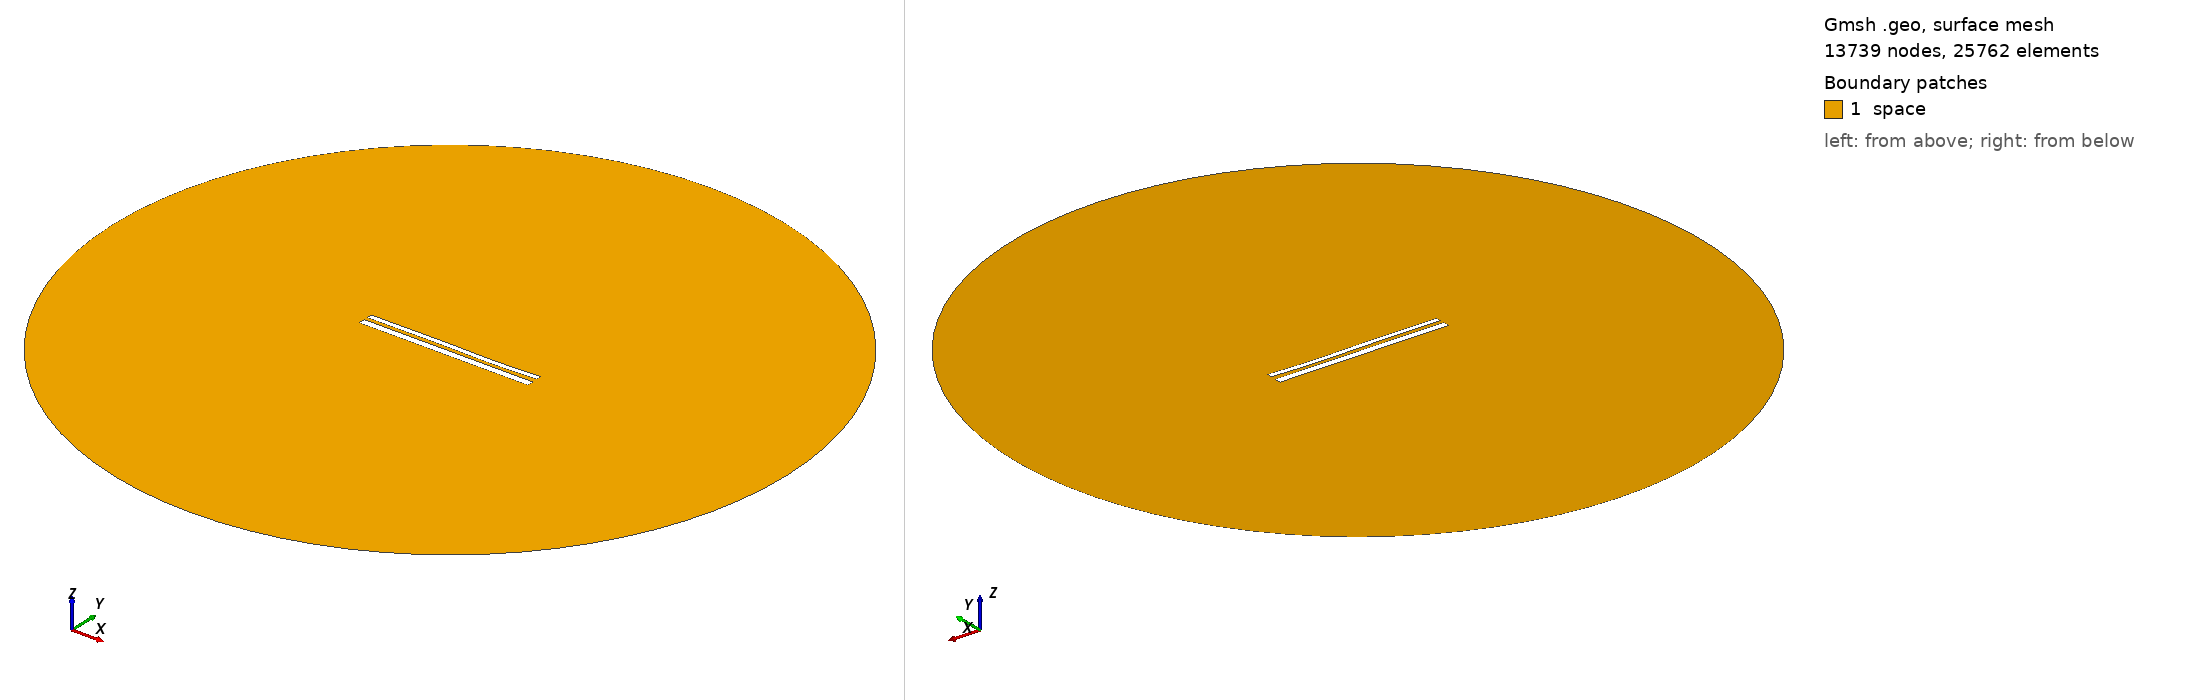

Gmsh geometry script, surface-meshed: 13739 nodes, 25762 surface elements. Boundary patches (legend numbers): 1 space. Left view from above one corner, right view from below the opposite corner. Legend entries are the model's physical surfaces. The drawing asked Gmsh for element sizes between 1% and 20% of the model's largest extent; the script's own settings can give other sizes.

=== 11047.geo (drawn) ===
//---------------------------------------
// Geometry kernel
//---------------------------------------

SetFactory("OpenCASCADE");



//---------------------------------------
// Parameters of the geometry
//---------------------------------------

// Overetch of the upper plate
overetch = 0.375;

// Distance between the plates
distance = 2.0;

// Discretization over the x axis (for the deformation)
nx = 50; 

// Length of the plate
L = 100 - overetch; 

// Number of modes
n = 4; 

// 1st mode coefficient
coeff(1) = 0.07499999999999998;
beta(1) = 0.596864 * 3.1415926535 / L;

// 2nd mode coefficient
coeff(2) = -0.075;
beta(2) = 1.49418 * 3.1415926535 / L;

// 3rd mode coefficient
coeff(3) = 0.15;
beta(3) = 2.50025 * 3.1415926535 / L;

// 4th mode coefficient
coeff(4) = -0.075;
beta(4) = 3.49999 * 3.1415926535 / L;



//---------------------------------------
// Upper plate (deformed rectangle)
//---------------------------------------

// Coordiantes of the upper plate
xmin = -50;
xmax = 50 - overetch;

// Height of the upper plate
yheight = 4 - 2 * overetch;

// Indexes of the points
UpperID[] = {};
LowerID[] = {};
LeftID[] = {};
RightID[] = {};

// Point index
p = 1;

// Horizontal edges
For i In {1:nx}
    x = xmin + (i-1)*(xmax - xmin)/(nx-1);

    y_bottom = distance / 2 + overetch;
    For j In {1:n}
        C = (Cosh(beta(j)*L) + Cos(beta(j)*L)) / (Sinh(beta(j)*L) + Sin(beta(j)*L));
        y_bottom  = y_bottom + coeff(j) * (Cosh(beta(j)*(x+50)) - Cos(beta(j)*(x+50)) - C * (Sinh(beta(j)*(x+50)) - Sin(beta(j)*(x+50))));
    EndFor

    y_top = y_bottom + yheight;

    Point(p) = {x, y_top, 0, 1.0};
    UpperID[i] = p;
    p = p + 1;

    Point(p) = {x, y_bottom, 0, 1.0};
    LowerID[i] = p;
    p = p + 1;
EndFor

// Create point lists
UpperPts[] = {}; LowerPts[] = {};
For i In {1:nx}
  UpperPts[] += {UpperID[i]};
  LowerPts[] += {LowerID[i]};
EndFor

// Build splines
Spline(1) = {UpperPts[]};
Spline(2) = {LowerPts[]};
Line(3) = {LowerPts[nx-1], UpperPts[nx-1]};
Line(4) = {LowerPts[0], UpperPts[0]};

// Build the plane surface
Curve Loop(1) = {2, 3, -1, -4};
Plane Surface(1) = {1};



//---------------------------------------
// Lower plate (rectangle)
//---------------------------------------

// Vertices
Point(1001) = {-50, -1, 0, 1.0};
Point(1002) = { 50, -1, 0, 1.0};
Point(1003) = { 50,  -5, 0, 1.0};
Point(1004) = {-50,  -5, 0, 1.0};

// Edges
Line(5) = {1001, 1002};
Line(6) = {1002, 1003};
Line(7) = {1003, 1004};
Line(8) = {1004, 1001};

// Plane surface
Line Loop(2) = {5, 6, 7, 8};
Plane Surface(2) = {2}; 



//---------------------------------------
// Outer (fictious) boundary
//---------------------------------------

// Points
Point(1005) = {0, 0, 0};       // Center
Point(1006) = {200, 0, 0};     // Start point
Point(1007) = {0, 200, 0};     // 90 degrees
Point(1008) = {-200, 0, 0};    // 180 degrees
Point(1009) = {0, -200, 0};    // 270 degrees

// Circle arcs (each needs start, center, end)
Circle(9) = {1006, 1005, 1007};
Circle(10) = {1007, 1005, 1008};
Circle(11) = {1008, 1005, 1009};
Circle(12) = {1009, 1005, 1006};

// Plane surface for the entire domain
Curve Loop(3) = {9, 10, 11, 12};
Surface(3) = {3};

// Subtract the plates from the whole domain to obtain the actual domain where we want to solve the equations
BooleanDifference{ Surface{3}; Delete; }{ Surface{1}; Surface{2}; Delete; }




//---------------------------------------
// Transfinite Lines/Curves
//---------------------------------------

// Set the number of points on the boundaries
r = 7;

// Plates
Transfinite Curve {1, 2} = 50*r Using Progression 1;
Transfinite Curve {3, 4} = 2*r Using Progression 1;
Transfinite Line {5, 7} = 50*r Using Progression 1;
Transfinite Line {6, 8} = 2*r Using Progression 1;

// Outer boundary
Transfinite Line {9, 10, 11, 12} = 20 Using Progression 1;



//---------------------------------------
// Physical groups
//---------------------------------------                

// Physical curves (boundaries)
Physical Line("force_segment", 10) = {2};
Physical Line("upper_plate", 11) = {1, 3, 4};
Physical Line("lower_plate", 12) = {5, 6, 7, 8};
Physical Line("boundary", 20) = {9, 10, 11, 12};

// Physical Surfaces
Physical Surface("space", 30) = {3};



//---------------------------------------
// 6. Generate the Mesh
//---------------------------------------

// 2D mesh generation
Mesh 2;
